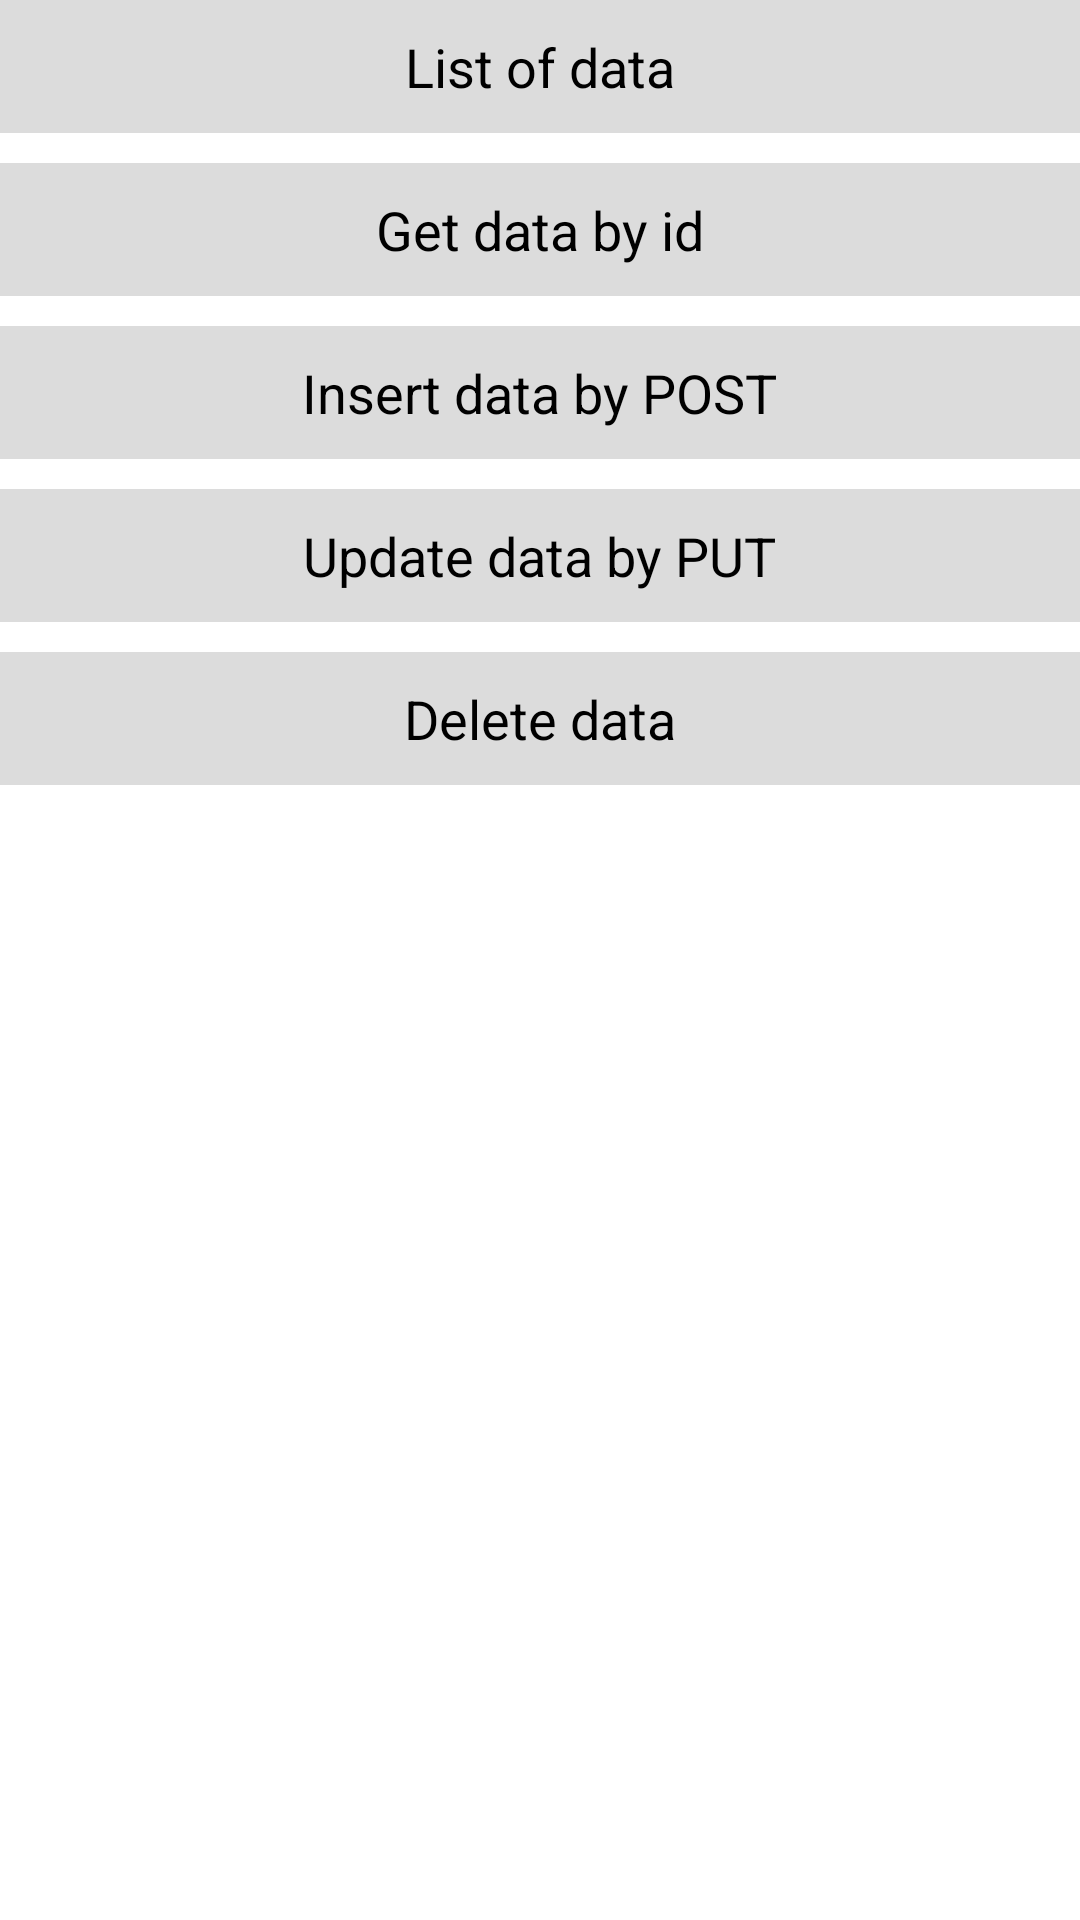

Android layout source for this screen:
<!-- AndroidManifest.xml: application theme Theme.RemoteApiAndroid -->
<!-- res/layout/api_menu_dialog.xml -->
<?xml version="1.0" encoding="utf-8"?>
<RelativeLayout xmlns:android="http://schemas.android.com/apk/res/android"
    android:layout_width="match_parent"
    android:layout_height="wrap_content">

    <LinearLayout
        android:id="@+id/listLayout"
        android:layout_width="match_parent"
        android:layout_height="wrap_content"
        android:background="#DCDCDC"
        android:clickable="true"
        android:gravity="center"
        android:orientation="vertical"
        android:paddingVertical="10dp">

        <androidx.appcompat.widget.AppCompatTextView
            android:layout_width="wrap_content"
            android:layout_height="wrap_content"
            android:text="List of data"
            android:textColor="@android:color/black"
            android:textSize="18sp" />
    </LinearLayout>

    <LinearLayout
        android:id="@+id/singleDataLV"
        android:layout_width="match_parent"
        android:layout_height="wrap_content"
        android:layout_below="@+id/listLayout"
        android:layout_marginTop="10dp"
        android:background="#DCDCDC"
        android:clickable="true"
        android:gravity="center"
        android:orientation="vertical"
        android:paddingVertical="10dp">

        <androidx.appcompat.widget.AppCompatTextView
            android:layout_width="wrap_content"
            android:layout_height="wrap_content"
            android:text="Get data by id"
            android:textColor="@android:color/black"
            android:textSize="18sp" />
    </LinearLayout>

    <LinearLayout
        android:id="@+id/insertDataLV"
        android:layout_width="match_parent"
        android:layout_height="wrap_content"
        android:layout_below="@+id/singleDataLV"
        android:layout_marginTop="10dp"
        android:background="#DCDCDC"
        android:clickable="true"
        android:gravity="center"
        android:orientation="vertical"
        android:paddingVertical="10dp">

        <androidx.appcompat.widget.AppCompatTextView
            android:layout_width="wrap_content"
            android:layout_height="wrap_content"
            android:text="Insert data by POST"
            android:textColor="@android:color/black"
            android:textSize="18sp" />
    </LinearLayout>

    <LinearLayout
        android:id="@+id/updateDataLV"
        android:layout_width="match_parent"
        android:layout_height="wrap_content"
        android:layout_below="@+id/insertDataLV"
        android:layout_marginTop="10dp"
        android:background="#DCDCDC"
        android:clickable="true"
        android:gravity="center"
        android:orientation="vertical"
        android:paddingVertical="10dp">

        <androidx.appcompat.widget.AppCompatTextView
            android:layout_width="wrap_content"
            android:layout_height="wrap_content"
            android:text="Update data by PUT"
            android:textColor="@android:color/black"
            android:textSize="18sp" />
    </LinearLayout>

    <LinearLayout
        android:id="@+id/deleteDataLV"
        android:layout_width="match_parent"
        android:layout_height="wrap_content"
        android:layout_below="@+id/updateDataLV"
        android:layout_marginTop="10dp"
        android:background="#DCDCDC"
        android:clickable="true"
        android:gravity="center"
        android:orientation="vertical"
        android:paddingVertical="10dp">

        <androidx.appcompat.widget.AppCompatTextView
            android:layout_width="wrap_content"
            android:layout_height="wrap_content"
            android:text="Delete data"
            android:textColor="@android:color/black"
            android:textSize="18sp" />
    </LinearLayout>
</RelativeLayout>
<!-- resources referenced by this layout -->
<resources>
  <style name="Theme.RemoteApiAndroid" parent="Theme.MaterialComponents.DayNight.DarkActionBar">
          
          <item name="colorPrimary">@color/purple_500</item>
          <item name="colorPrimaryVariant">@color/purple_700</item>
          <item name="colorOnPrimary">@color/white</item>
          
          <item name="colorSecondary">@color/teal_200</item>
          <item name="colorSecondaryVariant">@color/teal_700</item>
          <item name="colorOnSecondary">@color/black</item>
          
          <item name="android:statusBarColor" tools:targetApi="l">?attr/colorPrimaryVariant</item>
          
      </style>
  <color name="purple_500">#FF6200EE</color>
  <color name="purple_700">#FF3700B3</color>
  <color name="white">#FFFFFFFF</color>
  <color name="teal_200">#FF03DAC5</color>
  <color name="teal_700">#FF018786</color>
  <color name="black">#FF000000</color>
</resources>
